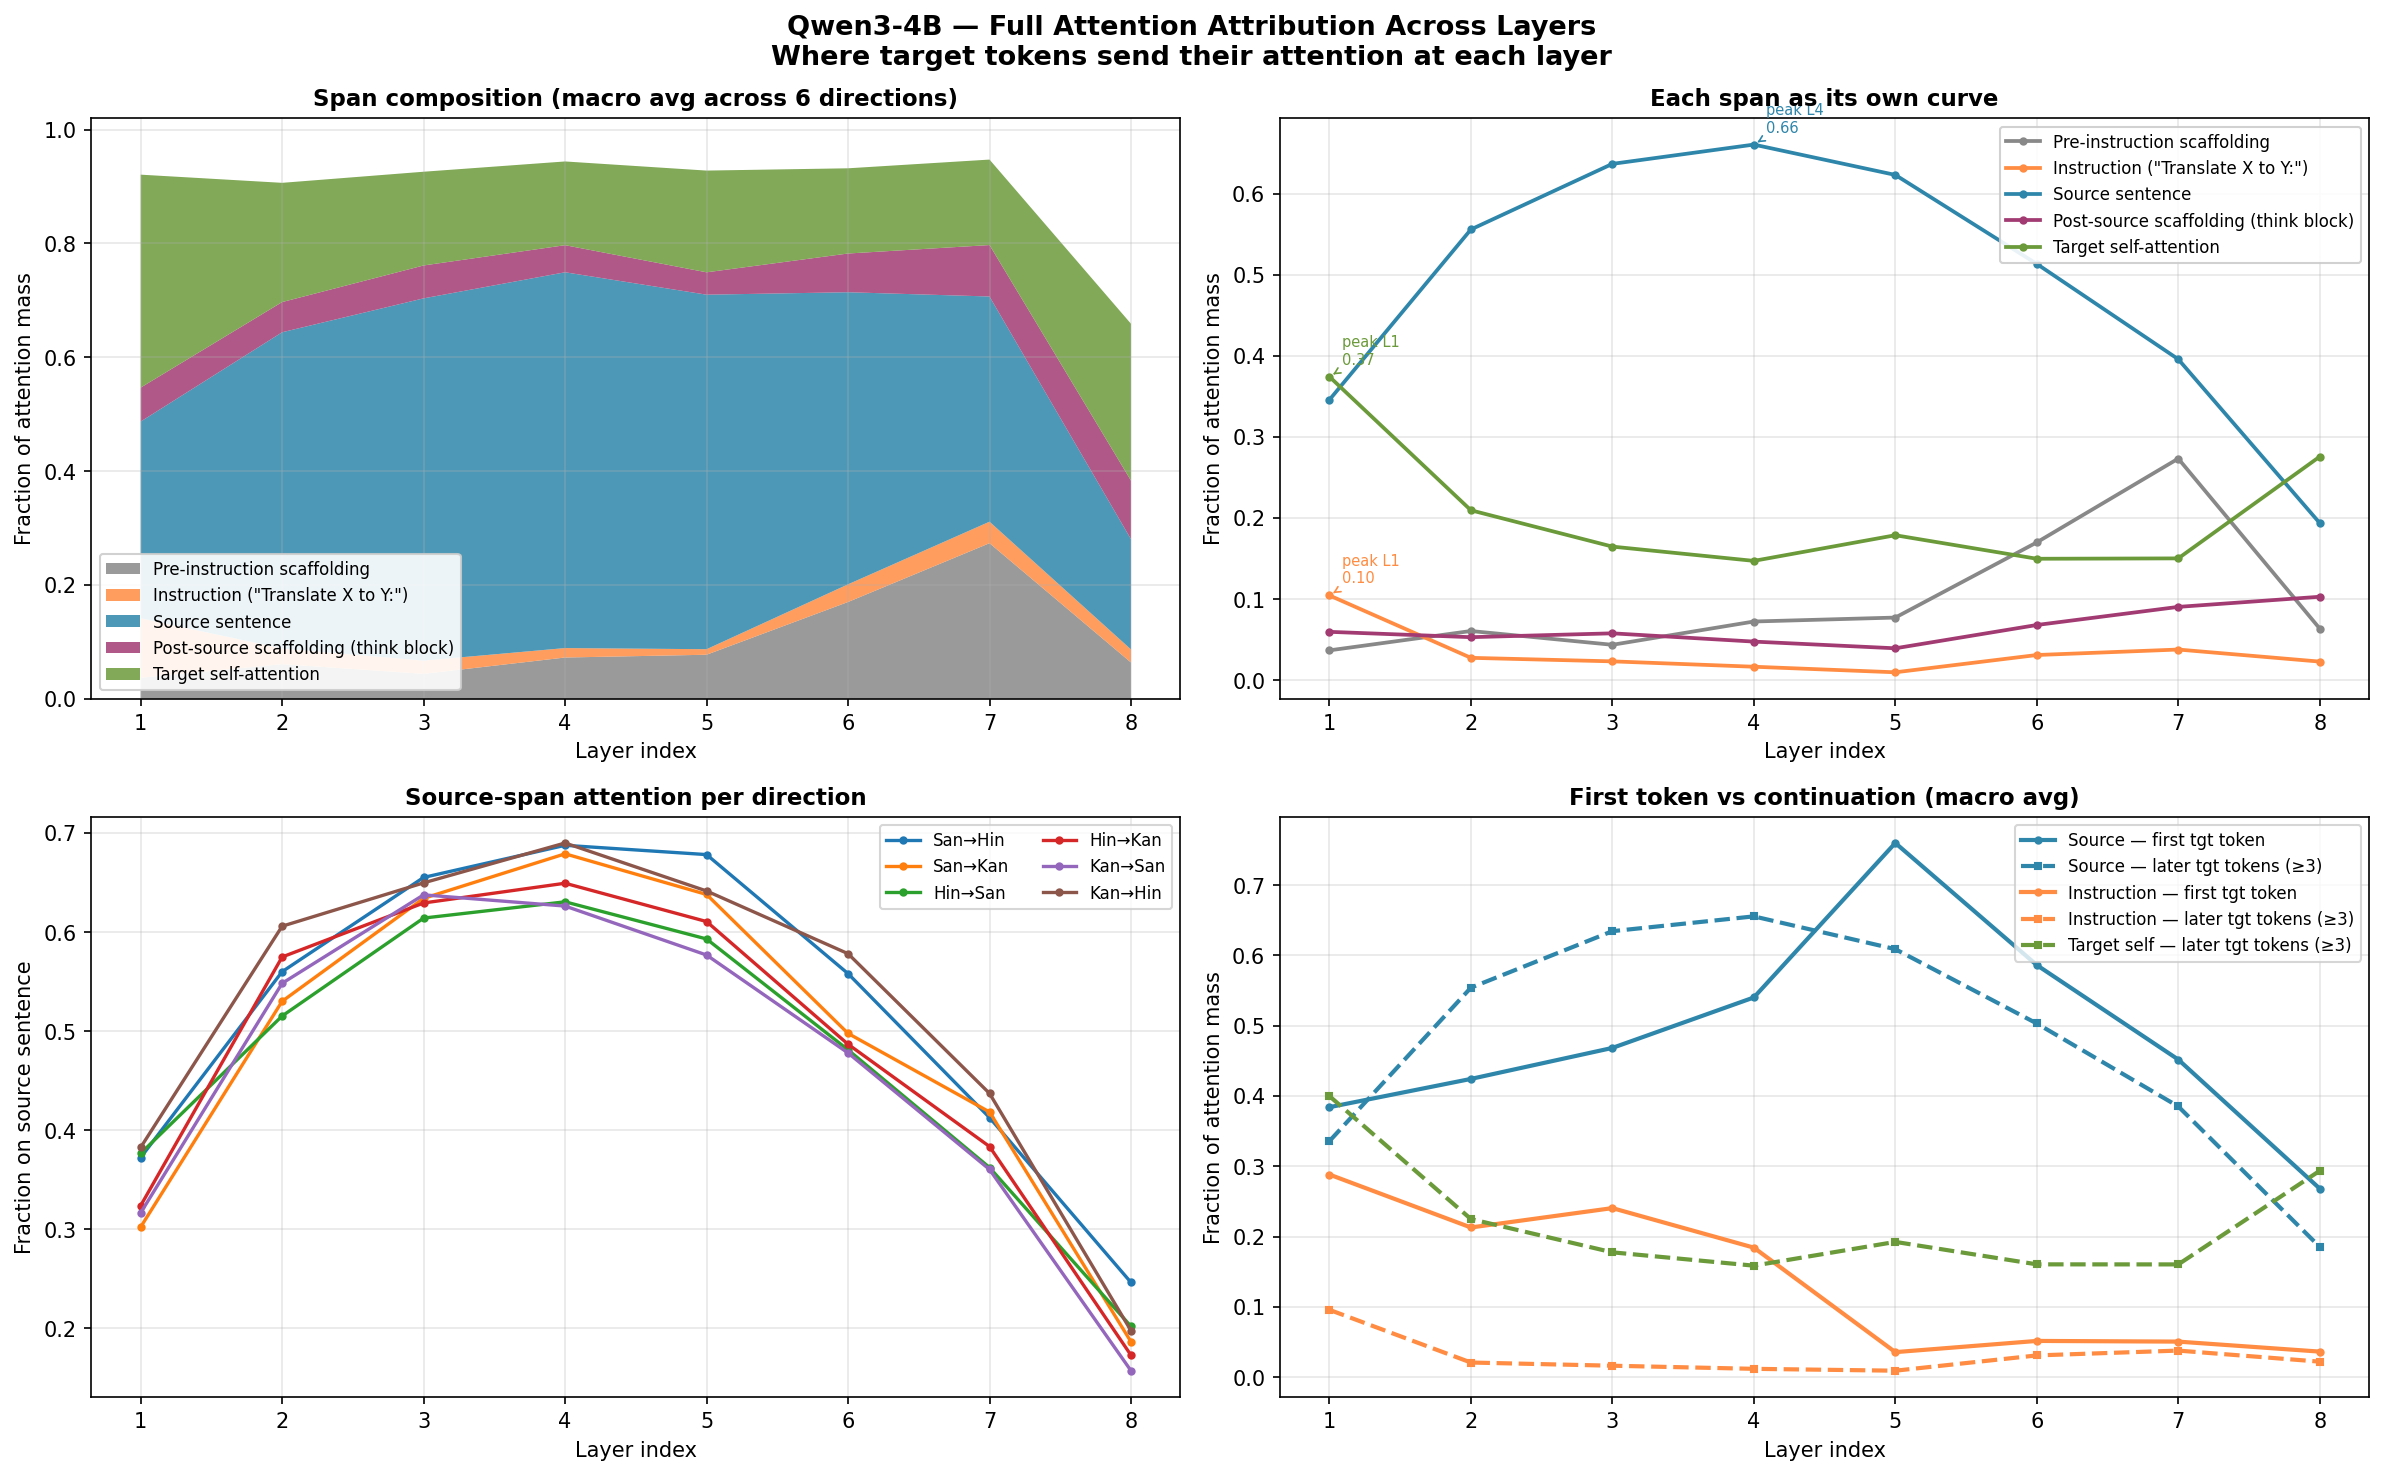

The data file committed next to this chart (first rows):
direction, view, layer, span, fraction
San→Hin, all, 1, pre_instr, 0.04614
San→Hin, all, 1, instruction, 0.1231
San→Hin, all, 1, src, 0.3724
San→Hin, all, 1, post_src, 0.08496
San→Hin, all, 1, tgt_self, 0.2901
San→Hin, all, 2, pre_instr, 0.06729
San→Hin, all, 2, instruction, 0.02317
San→Hin, all, 2, src, 0.56
San→Hin, all, 2, post_src, 0.06799
San→Hin, all, 2, tgt_self, 0.1822
San→Hin, all, 3, pre_instr, 0.04019
San→Hin, all, 3, instruction, 0.01287
San→Hin, all, 3, src, 0.6551
San→Hin, all, 3, post_src, 0.06918
San→Hin, all, 3, tgt_self, 0.1486
San→Hin, all, 4, pre_instr, 0.07236
San→Hin, all, 4, instruction, 0.0117
San→Hin, all, 4, src, 0.6875
San→Hin, all, 4, post_src, 0.05862
San→Hin, all, 4, tgt_self, 0.1144
San→Hin, all, 5, pre_instr, 0.07649
San→Hin, all, 5, instruction, 0.01113
San→Hin, all, 5, src, 0.6781
San→Hin, all, 5, post_src, 0.04675
San→Hin, all, 5, tgt_self, 0.1289
San→Hin, all, 6, pre_instr, 0.1616
San→Hin, all, 6, instruction, 0.03192
San→Hin, all, 6, src, 0.558
San→Hin, all, 6, post_src, 0.07805
San→Hin, all, 6, tgt_self, 0.1062
San→Hin, all, 7, pre_instr, 0.2931
San→Hin, all, 7, instruction, 0.04335
San→Hin, all, 7, src, 0.4127
San→Hin, all, 7, post_src, 0.105
San→Hin, all, 7, tgt_self, 0.09792
San→Hin, all, 8, pre_instr, 0.0772
San→Hin, all, 8, instruction, 0.02892
San→Hin, all, 8, src, 0.2463
San→Hin, all, 8, post_src, 0.118
San→Hin, all, 8, tgt_self, 0.1861
San→Hin, first, 1, pre_instr, 0.05225
San→Hin, first, 1, instruction, 0.2727
San→Hin, first, 1, src, 0.4934
San→Hin, first, 1, post_src, 0.1495
San→Hin, first, 1, tgt_self, 0.0
San→Hin, first, 2, pre_instr, 0.06196
San→Hin, first, 2, instruction, 0.1526
San→Hin, first, 2, src, 0.5396
San→Hin, first, 2, post_src, 0.1563
San→Hin, first, 2, tgt_self, 0.0
San→Hin, first, 3, pre_instr, 0.03843
San→Hin, first, 3, instruction, 0.0611
San→Hin, first, 3, src, 0.7195
San→Hin, first, 3, post_src, 0.1409
San→Hin, first, 3, tgt_self, 0.0
San→Hin, first, 4, pre_instr, 0.06543
San→Hin, first, 4, instruction, 0.03161
San→Hin, first, 4, src, 0.7348
San→Hin, first, 4, post_src, 0.1191
San→Hin, first, 4, tgt_self, 0.0
... 660 more rows
